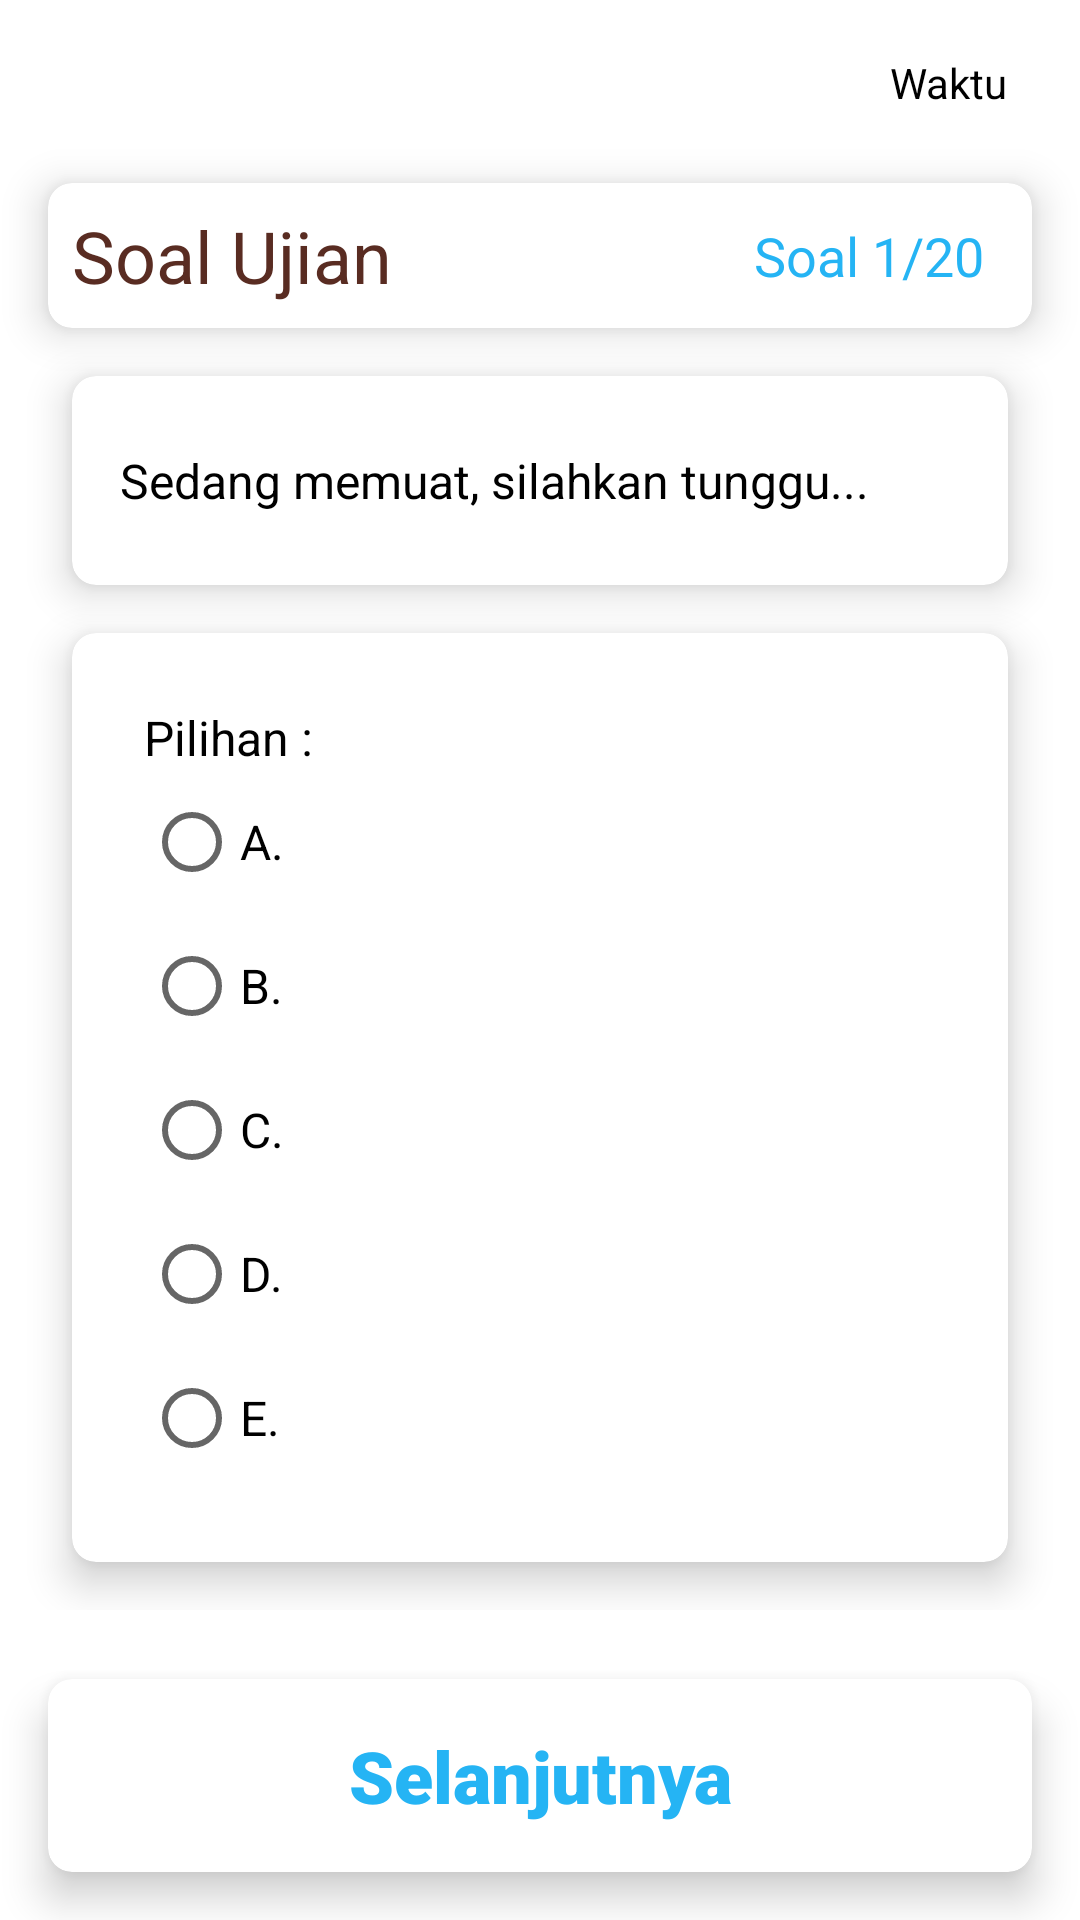

The Android layout XML behind this screen, and the referenced resources:
<!-- AndroidManifest.xml: application theme Theme.ExamShool -->
<!-- res/layout/activity_exam.xml -->
<?xml version="1.0" encoding="utf-8"?>
<androidx.constraintlayout.widget.ConstraintLayout xmlns:android="http://schemas.android.com/apk/res/android"
    xmlns:app="http://schemas.android.com/apk/res-auto"
    xmlns:tools="http://schemas.android.com/tools"
    android:layout_width="match_parent"
    android:layout_height="match_parent"
    tools:context=".ActivityExam">

    <ImageButton
        android:id="@+id/btnBack"
        android:layout_width="30dp"
        android:layout_height="30dp"
        android:layout_marginStart="15dp"
        android:layout_marginTop="10dp"
        android:background="@drawable/ic_baseline_arrow_back_ios_24"
        app:layout_constraintStart_toStartOf="parent"
        app:layout_constraintTop_toTopOf="parent">

    </ImageButton>

    <TextView
        android:id="@+id/textViewTimer"
        android:layout_width="wrap_content"
        android:layout_height="wrap_content"
        android:layout_marginTop="10dp"
        android:layout_marginEnd="16dp"
        android:padding="8dp"
        android:text="Waktu"
        android:textColor="@color/black"
        android:textSize="14sp"
        app:layout_constraintEnd_toEndOf="parent"
        app:layout_constraintTop_toTopOf="parent" />


    <ScrollView
        android:layout_width="0dp"
        android:layout_height="0dp"
        android:layout_marginStart="8dp"
        android:layout_marginEnd="8dp"
        android:layout_marginBottom="8dp"
        app:layout_constraintBottom_toTopOf="@+id/cv_soal_next"
        app:layout_constraintEnd_toEndOf="parent"
        app:layout_constraintStart_toStartOf="parent"
        app:layout_constraintTop_toBottomOf="@+id/cardView2">

        <LinearLayout
            android:layout_width="match_parent"
            android:layout_height="wrap_content"
            android:orientation="vertical">

            <androidx.cardview.widget.CardView
                android:layout_width="match_parent"
                android:layout_height="wrap_content"
                android:layout_margin="16dp"
                app:cardCornerRadius="8dp"
                app:cardElevation="8dp">

                <LinearLayout
                    android:orientation="vertical"
                    android:layout_width="match_parent"
                    android:layout_height="wrap_content">
                    <TextView
                        android:id="@+id/txt_soal"
                        android:layout_width="match_parent"
                        android:layout_height="wrap_content"
                        android:layout_marginStart="8dp"
                        android:layout_marginTop="16dp"
                        android:layout_marginEnd="8dp"
                        android:layout_marginBottom="16dp"
                        android:fontFamily="sans-serif"
                        android:padding="8dp"
                        android:text="Sedang memuat, silahkan tunggu..."
                        android:textColor="@android:color/black"
                        android:textSize="16sp"
                        app:layout_constraintBottom_toBottomOf="parent"
                        app:layout_constraintEnd_toEndOf="parent"
                        app:layout_constraintStart_toStartOf="parent"
                        app:layout_constraintTop_toTopOf="parent" />

                </LinearLayout>


            </androidx.cardview.widget.CardView>

            <androidx.cardview.widget.CardView
                android:layout_width="match_parent"
                android:layout_height="wrap_content"
                android:layout_marginLeft="16dp"
                android:layout_marginRight="16dp"
                android:layout_marginBottom="16dp"
                app:cardCornerRadius="8dp"
                app:cardElevation="8dp">

                <LinearLayout
                    android:layout_width="match_parent"
                    android:layout_height="wrap_content"
                    android:orientation="vertical"
                    android:padding="8dp">

                    <TextView
                        android:id="@+id/edt_pilihan_jawaban"
                        android:layout_width="wrap_content"
                        android:layout_height="wrap_content"
                        android:layout_marginStart="16dp"
                        android:layout_marginTop="16dp"
                        android:fontFamily="sans-serif"
                        android:text="Pilihan :"
                        android:textColor="@android:color/black"
                        android:textSize="16sp" />

                    <RadioGroup
                        android:id="@+id/rg_pilihan"
                        android:layout_width="match_parent"
                        android:layout_height="wrap_content"
                        android:layout_marginLeft="16dp"
                        android:layout_marginRight="16dp"
                        android:layout_marginBottom="16dp">

                        <RadioButton
                            android:id="@+id/rb_pilihan_jawaban_a"
                            android:layout_width="match_parent"
                            android:layout_height="wrap_content"
                            android:fontFamily="sans-serif"
                            android:text="A."
                            android:textColor="@android:color/black"
                            android:textSize="16sp" />

                        <RadioButton
                            android:id="@+id/rb_pilihan_jawaban_b"
                            android:layout_width="match_parent"
                            android:layout_height="wrap_content"
                            android:fontFamily="sans-serif"
                            android:text="B."
                            android:textColor="@android:color/black"
                            android:textSize="16sp" />

                        <RadioButton
                            android:id="@+id/rb_pilihan_jawaban_c"
                            android:layout_width="match_parent"
                            android:layout_height="wrap_content"
                            android:fontFamily="sans-serif"
                            android:text="C."
                            android:textColor="@android:color/black"
                            android:textSize="16sp" />

                        <RadioButton
                            android:id="@+id/rb_pilihan_jawaban_d"
                            android:layout_width="match_parent"
                            android:layout_height="wrap_content"
                            android:fontFamily="sans-serif"
                            android:text="D."
                            android:textColor="@android:color/black"
                            android:textSize="16sp" />
                        <RadioButton
                            android:id="@+id/rb_pilihan_jawaban_e"
                            android:layout_width="match_parent"
                            android:layout_height="wrap_content"
                            android:fontFamily="sans-serif"
                            android:text="E."
                            android:textColor="@android:color/black"
                            android:textSize="16sp" />


                    </RadioGroup>


                </LinearLayout>


            </androidx.cardview.widget.CardView>
        </LinearLayout>
    </ScrollView>

    <androidx.cardview.widget.CardView
        android:id="@+id/cardView2"
        android:layout_width="match_parent"
        android:layout_height="wrap_content"
        android:layout_margin="16dp"
        android:layout_marginStart="16dp"
        android:layout_marginTop="10dp"
        android:layout_marginEnd="16dp"
        app:cardCornerRadius="8dp"
        app:cardElevation="8dp"
        app:layout_constraintEnd_toEndOf="parent"
        app:layout_constraintHorizontal_bias="1.0"
        app:layout_constraintStart_toStartOf="parent"
        app:layout_constraintTop_toBottomOf="@+id/textViewTimer">

        <androidx.constraintlayout.widget.ConstraintLayout
            android:layout_width="match_parent"
            android:layout_height="wrap_content">

            <TextView
                android:id="@+id/textView4"
                android:layout_width="wrap_content"
                android:layout_height="wrap_content"
                android:layout_marginStart="8dp"
                android:layout_marginTop="8dp"
                android:layout_marginBottom="8dp"
                android:fontFamily="sans-serif"
                android:text="Soal Ujian"
                android:textColor="#592C22"
                android:textSize="24sp"
                app:layout_constraintBottom_toBottomOf="parent"
                app:layout_constraintStart_toStartOf="parent"
                app:layout_constraintTop_toTopOf="parent" />

            <TextView
                android:id="@+id/textView2"
                android:layout_width="wrap_content"
                android:layout_height="wrap_content"
                android:layout_marginEnd="16dp"
                android:text="Soal 1/20"
                android:textColor="@color/colorPrimary"
                android:textSize="18sp"
                app:layout_constraintBottom_toBottomOf="parent"
                app:layout_constraintEnd_toEndOf="parent"
                app:layout_constraintTop_toTopOf="parent" />


        </androidx.constraintlayout.widget.ConstraintLayout>

    </androidx.cardview.widget.CardView>


    <androidx.cardview.widget.CardView
        android:id="@+id/cv_soal_next"
        android:layout_width="0dp"
        android:layout_height="wrap_content"
        android:layout_margin="16dp"
        app:cardCornerRadius="8dp"
        app:cardElevation="8dp"
        app:layout_constraintBottom_toBottomOf="parent"
        app:layout_constraintEnd_toEndOf="parent"
        app:layout_constraintStart_toStartOf="parent">

        <androidx.constraintlayout.widget.ConstraintLayout
            android:id="@+id/btnNext"
            android:layout_width="match_parent"
            android:layout_height="wrap_content">

            <TextView
                android:id="@+id/txt_soal_selanjutnya"
                android:layout_width="match_parent"
                android:layout_height="wrap_content"
                android:layout_marginTop="16dp"
                android:layout_marginBottom="16dp"
                android:fontFamily="sans-serif-black"
                android:gravity="center"
                android:text="Selanjutnya"
                android:textColor="@color/colorPrimary"
                android:textSize="24sp"
                app:layout_constraintBottom_toBottomOf="parent"
                app:layout_constraintEnd_toEndOf="parent"
                app:layout_constraintStart_toStartOf="parent"
                app:layout_constraintTop_toTopOf="parent" />

        </androidx.constraintlayout.widget.ConstraintLayout>
    </androidx.cardview.widget.CardView>

    <ProgressBar
        android:id="@+id/progressBar"
        style="?android:attr/progressBarStyle"
        android:layout_width="72dp"
        android:layout_height="65dp"
        android:visibility="invisible"
        app:layout_constraintBottom_toBottomOf="parent"
        app:layout_constraintEnd_toEndOf="parent"
        app:layout_constraintStart_toStartOf="parent"
        app:layout_constraintTop_toTopOf="parent" />

</androidx.constraintlayout.widget.ConstraintLayout>
<!-- resources referenced by this layout -->
<resources>
  <color name="black">#FF000000</color>
  <color name="colorPrimary">#25B4F4</color>
  <style name="Theme.ExamShool" parent="Theme.MaterialComponents.DayNight.NoActionBar">
          
          <item name="colorPrimary">#25B4F4</item>
          <item name="colorPrimaryVariant">#2979FF</item>
          <item name="colorOnPrimary">@color/white</item>
          
          <item name="colorSecondary">#C5A849</item>
          <item name="colorSecondaryVariant">#76F8F7</item>
          <item name="colorOnSecondary">@color/black</item>
          
          <item name="android:statusBarColor">#D2D4D5</item>
          
      </style>
  <color name="white">#FFFFFFFF</color>
</resources>
